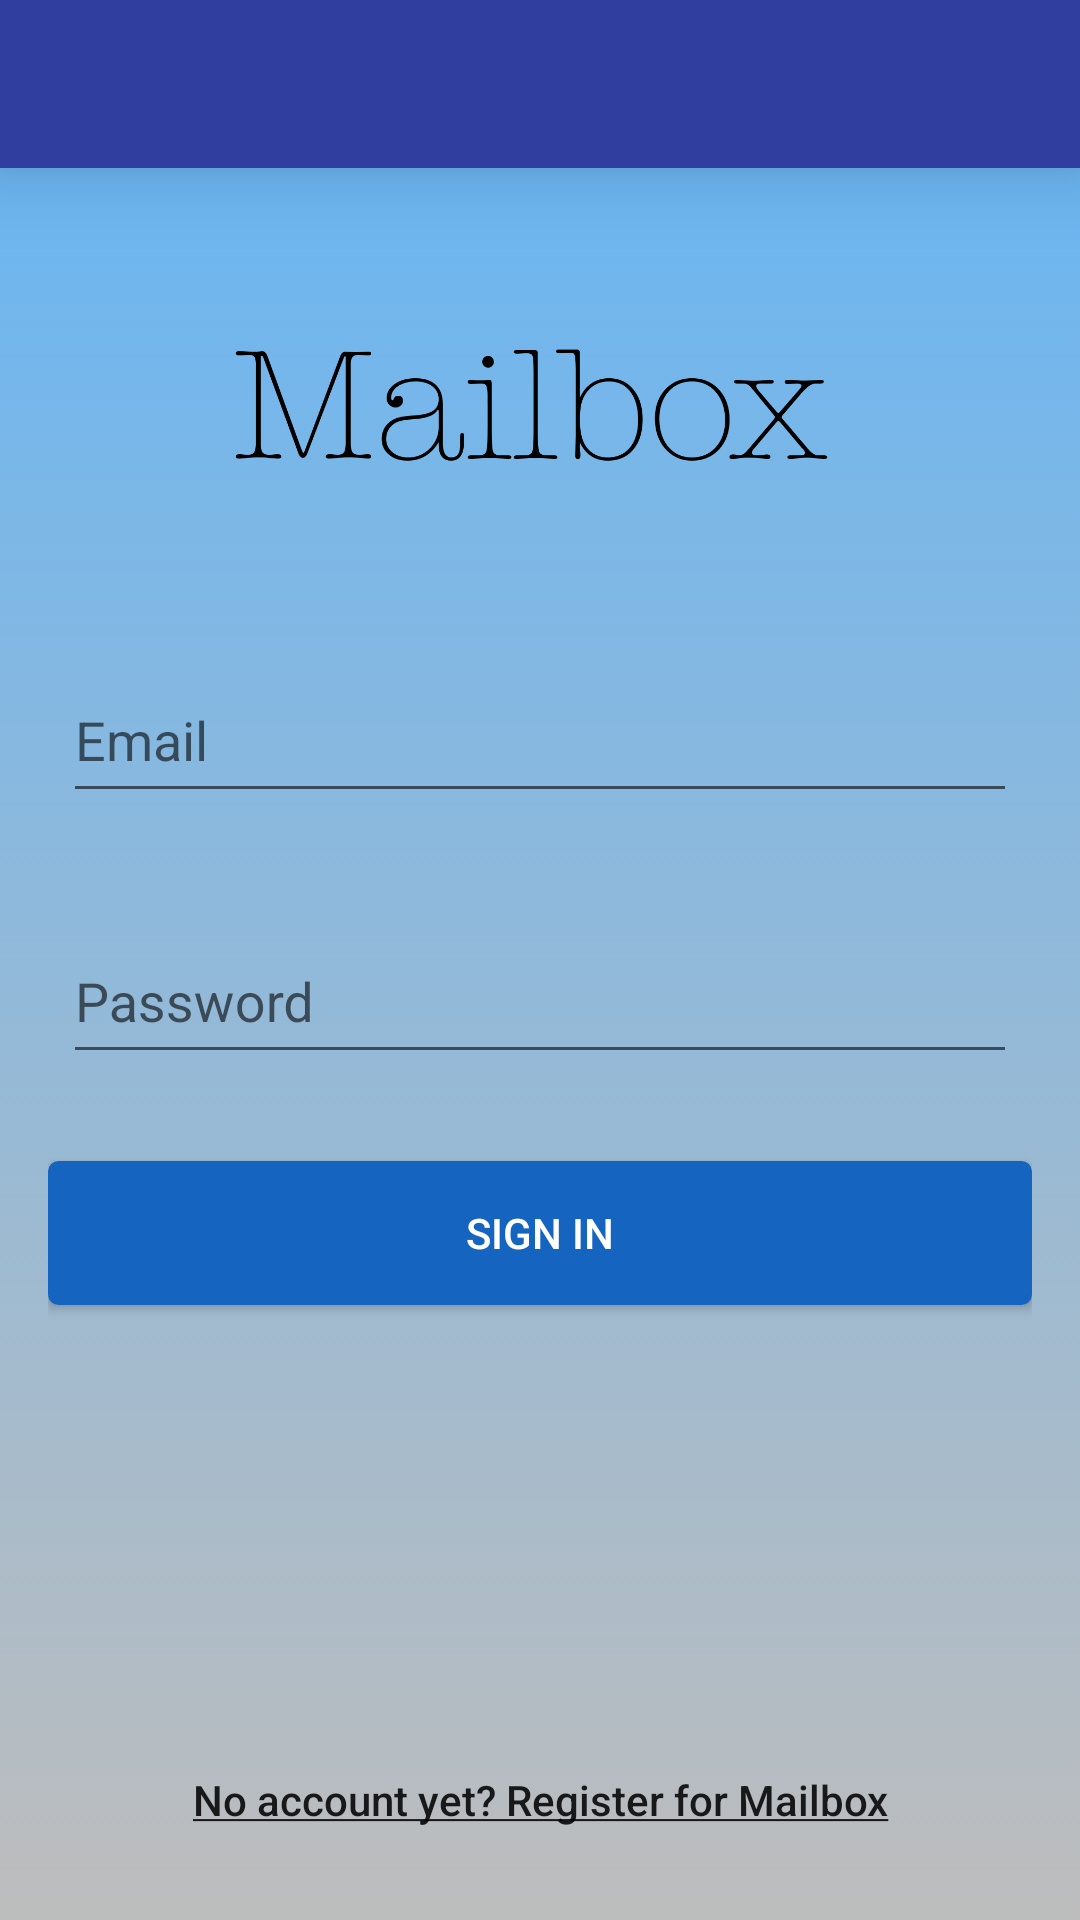

Android layout source for this screen:
<!-- AndroidManifest.xml: application theme AppTheme -->
<!-- res/layout/activity_authentication.xml -->
<?xml version="1.0" encoding="utf-8"?>
<RelativeLayout xmlns:android="http://schemas.android.com/apk/res/android"
    xmlns:tools="http://schemas.android.com/tools"
    android:layout_width="match_parent"
    android:layout_height="match_parent"
    tools:context="com.brandon.mailbox.Authentication"
    android:background="@drawable/background_gradient">

    <include
        layout="@layout/toolbar"
        android:id="@+id/toolbar"/>

    <RelativeLayout
        android:layout_width="match_parent"
        android:layout_height="match_parent"
        android:layout_below="@id/toolbar"
        android:paddingBottom="@dimen/activity_vertical_margin"
        android:paddingLeft="@dimen/activity_horizontal_margin"
        android:paddingRight="@dimen/activity_horizontal_margin"
        android:paddingTop="@dimen/activity_vertical_margin">

        <ImageView
            android:id="@+id/main"
            android:layout_width="match_parent"
            android:layout_height="125dp"
            android:src="@drawable/mailtextlong"
            android:layout_alignParentTop="true"/>

        <android.support.design.widget.TextInputLayout
            android:layout_width="match_parent"
            android:layout_height="wrap_content"
            android:layout_marginTop="8dp"
            android:layout_marginBottom="8dp"
            android:layout_below="@+id/main"
            android:id="@+id/username_wrap"
            android:padding="5dp">
            <EditText
                android:id="@+id/username"
                android:layout_width="match_parent"
                android:layout_height="50dp"
                android:hint="@string/prompt_email" />
        </android.support.design.widget.TextInputLayout>

        <android.support.design.widget.TextInputLayout
            android:layout_width="match_parent"
            android:layout_height="wrap_content"
            android:layout_marginTop="8dp"
            android:layout_marginBottom="8dp"
            android:layout_below="@+id/username_wrap"
            android:id="@+id/password_wrap"
            android:padding="5dp">
            <EditText
                android:id="@+id/password"
                android:layout_width="match_parent"
                android:layout_height="50dp"
                android:hint="@string/prompt_password" />
        </android.support.design.widget.TextInputLayout>


        <Button
            android:id="@+id/signin"
            android:layout_width="match_parent"
            android:layout_height="wrap_content"
            android:layout_centerHorizontal="true"
            android:layout_below="@+id/password_wrap"
            android:text="@string/action_sign_in_short"
            android:textColor="#ffffff"
            android:background="@drawable/button_login"
            android:onClick="login"
            android:layout_marginTop="@dimen/activity_vertical_margin"/>

        <Button
            style="?android:attr/borderlessButtonStyle"
            android:layout_width="match_parent"
            android:layout_height="wrap_content"
            android:textAllCaps="false"
            android:text="@string/register"
            android:id="@+id/registration"
            android:layout_alignParentBottom="true"
            android:layout_centerHorizontal="true"
            android:onClick="register"
            android:background="#00000000"/>

    </RelativeLayout>

</RelativeLayout>
<!-- res/layout/toolbar.xml (included above) -->
<android.support.v7.widget.Toolbar
xmlns:android="http://schemas.android.com/apk/res/android"
xmlns:app="http://schemas.android.com/apk/res-auto"
android:id="@+id/toolbar"
android:layout_height="wrap_content"
android:layout_width="match_parent"
android:fitsSystemWindows="true"
android:minHeight="?attr/actionBarSize"
app:theme="@style/ThemeOverlay.AppCompat.Dark.ActionBar"
android:background="?attr/colorPrimaryDark"
android:elevation="16dp">
</android.support.v7.widget.Toolbar>
<!-- resources referenced by this layout -->
<resources>
  <dimen name="activity_horizontal_margin">16dp</dimen>
  <dimen name="activity_vertical_margin">16dp</dimen>
  <!-- drawable background_gradient (drawable) -->
  <?xml version="1.0" encoding="utf-8"?>
  <selector xmlns:android="http://schemas.android.com/apk/res/android">
      <item>
          <shape>
              <gradient
                  android:angle="270"
                  android:startColor="@color/favorite"
                  android:endColor="@color/favorite2"
                  android:type="linear" />
          </shape>
      </item>
  </selector>
  <!-- drawable button_login (drawable) -->
  <?xml version="1.0" encoding="utf-8"?>
  <selector xmlns:android="http://schemas.android.com/apk/res/android" >
      <item android:state_pressed="true" >
          <shape android:shape="rectangle"  >
              <corners android:radius="3dp" />
              <stroke android:width="1dip" android:color="@color/colorLogin" />
              <gradient android:angle="-90" android:startColor="@color/colorLogin" android:endColor="@color/colorLoginSecond"  />
          </shape>
      </item>
      <item >
          <shape android:shape="rectangle"  >
              <corners android:radius="3dp" />
              <stroke android:width="1dip" android:color="@color/colorLogin" />
              <gradient android:angle="-90" android:startColor="@color/colorLogin" android:endColor="@color/colorLogin" />
          </shape>
      </item>
  </selector>
  <!-- drawable mailtextlong: png bitmap (drawable, 39812 bytes) -->
  <string name="action_sign_in_short">Sign in</string>
  <string name="prompt_email">Email</string>
  <string name="prompt_password">Password</string>
  <string name="register"><u>No account yet? Register for Mailbox</u></string>
  <style name="AppTheme" parent="Theme.AppCompat.Light.NoActionBar">
          
          <item name="colorPrimary">@color/colorPrimary</item>
          <item name="colorPrimaryDark">@color/colorPrimaryDark</item>
          <item name="colorAccent">@color/colorAccent</item>
          
      </style>
  <color name="favorite">#64b5f6</color>
  <color name="favorite2">#bdbdbd</color>
  <color name="colorLogin">#1565c0</color>
  <color name="colorLoginSecond">#1976d2</color>
  <color name="colorPrimary">#3F51B5</color>
  <color name="colorPrimaryDark">#303F9F</color>
  <color name="colorAccent">#e0e0e0</color>
</resources>
